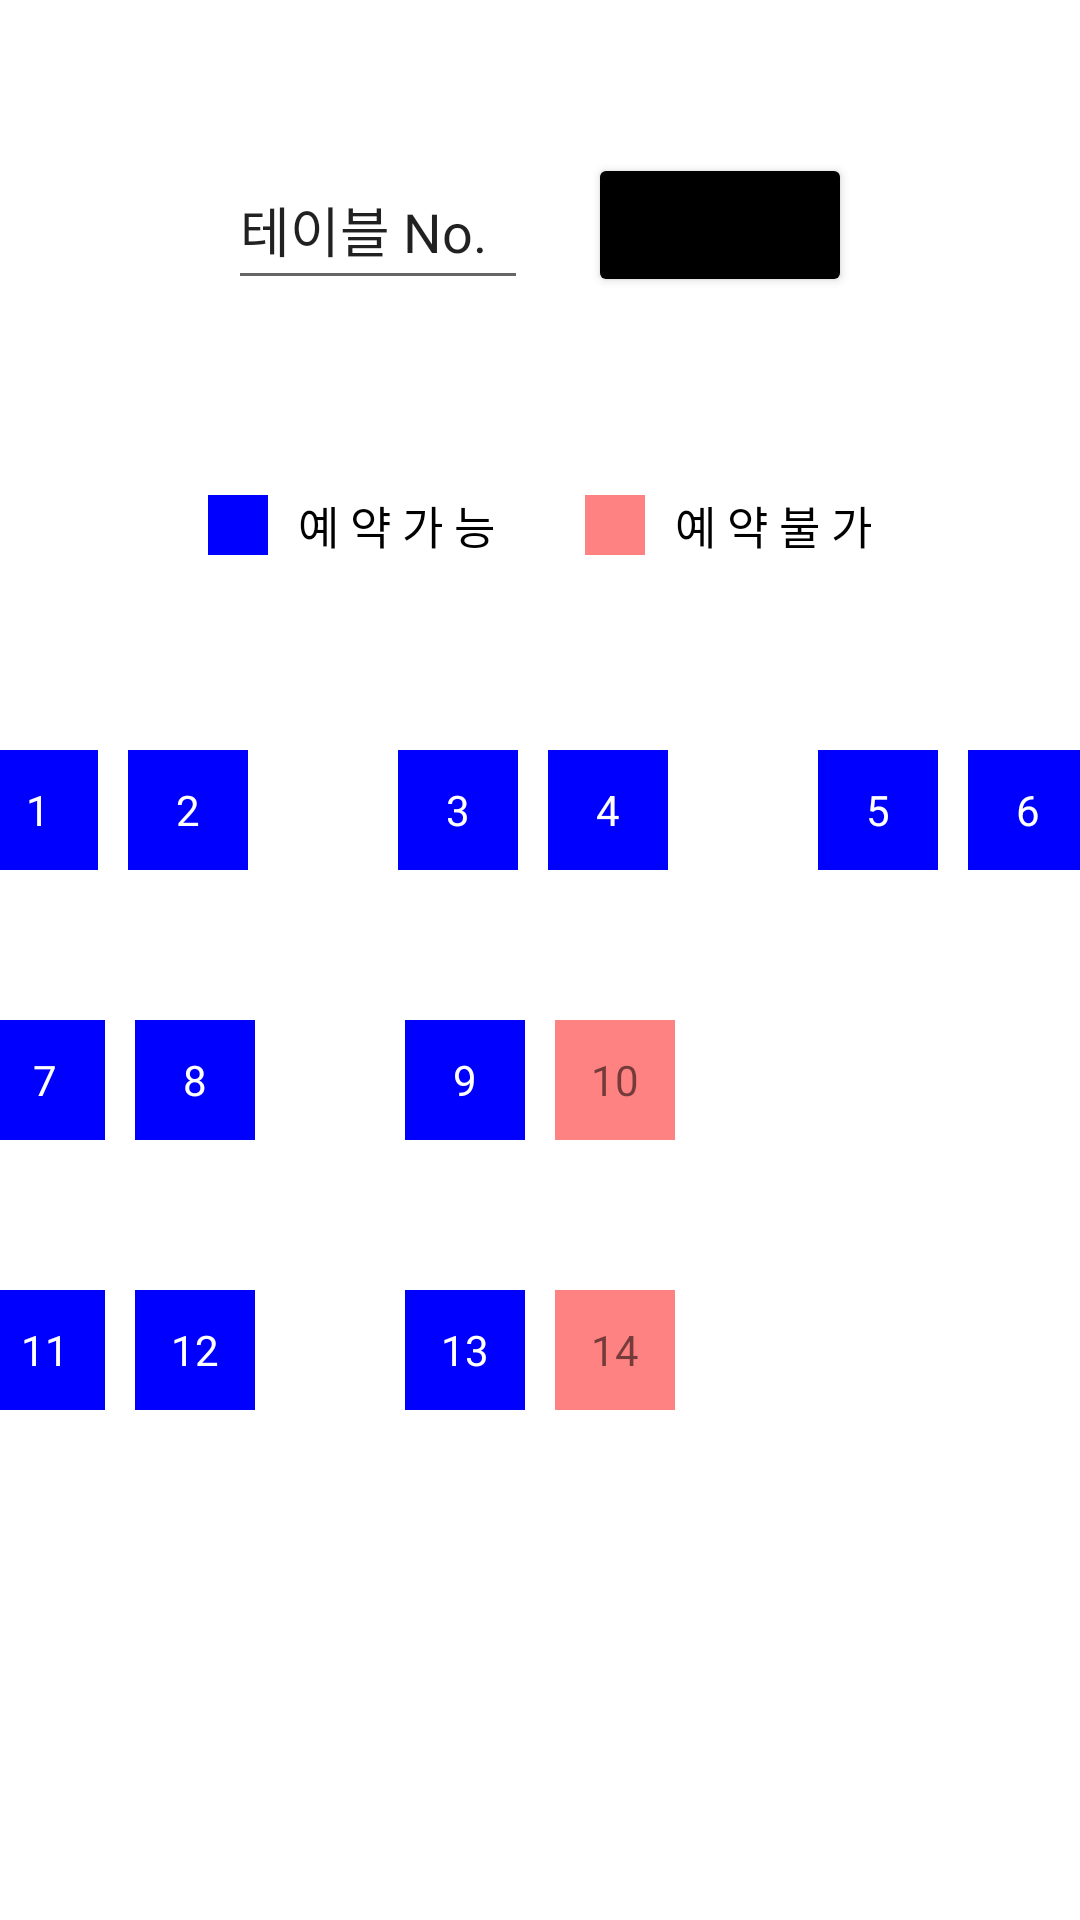

Reconstruct the res/layout file that produces this screen, plus the resources it refers to.
<!-- AndroidManifest.xml: application theme Theme.Yesik -->
<!-- res/layout/activity_select_table.xml -->
<?xml version="1.0" encoding="utf-8"?>
<LinearLayout xmlns:android="http://schemas.android.com/apk/res/android"
    xmlns:app="http://schemas.android.com/apk/res-auto"
    xmlns:tools="http://schemas.android.com/tools"
    android:layout_width="match_parent"
    android:layout_height="match_parent"
    android:orientation="vertical"
    android:gravity="center|top">

    <LinearLayout
        android:layout_width="match_parent"
        android:layout_height="wrap_content"
        android:layout_marginTop="50dp"
        android:orientation="horizontal"
        android:gravity="center">

        <EditText
            android:id="@+id/tableNoInput"
            android:layout_width="100dp"
            android:layout_height="50dp"
            android:text="테이블 No."
            android:inputType="number" />

        <Button
            android:id="@+id/confirmButton"
            android:layout_width="wrap_content"
            android:layout_height="wrap_content"
            android:layout_marginLeft="20dp"
            android:text="확 인"
            android:backgroundTint="#000000"/>

    </LinearLayout>

    <LinearLayout
        android:layout_width="match_parent"
        android:layout_height="wrap_content"
        android:layout_marginTop="50dp"
        android:orientation="horizontal"
        android:gravity="center">

        <TextView
            android:id="@+id/exPossible"
            android:layout_width="20dp"
            android:layout_height="20dp"
            android:background="#0000FF"/>

        <TextView
            android:id="@+id/exPossibleText"
            android:layout_width="wrap_content"
            android:layout_height="50dp"
            android:layout_marginLeft="10dp"
            android:gravity="center"
            android:text="예 약 가 능"
            android:textColor="@color/black"
            android:textSize="15sp" />

        <TextView
            android:id="@+id/exNonPossible"
            android:layout_width="20dp"
            android:layout_height="20dp"
            android:layout_marginLeft="30dp"
            android:background="#FF8282"
            android:contentDescription=" "/>

        <TextView
            android:id="@+id/exNonPossibleText"
            android:layout_width="wrap_content"
            android:layout_height="50dp"
            android:layout_marginLeft="10dp"
            android:gravity="center"
            android:text="예 약 불 가"
            android:textColor="@color/black"
            android:textSize="15sp" />

    </LinearLayout>

    <LinearLayout
        android:layout_width="match_parent"
        android:layout_height="wrap_content"
        android:layout_marginTop="50dp"
        android:orientation="horizontal"
        android:gravity="center">

        <TextView
            android:id="@+id/tableButton1"
            android:layout_width="40dp"
            android:layout_height="40dp"
            android:layout_marginRight="5dp"
            android:text="1"
            android:textColor="#FFFFFF"
            android:gravity="center"
            android:background="#0000FF"/>

        <TextView
            android:id="@+id/tableButton2"
            android:layout_width="40dp"
            android:layout_height="40dp"
            android:layout_marginLeft="5dp"
            android:layout_marginRight="5dp"
            android:text="2"
            android:textColor="#FFFFFF"
            android:gravity="center"
            android:background="#0000FF"/>

        <TextView
            android:id="@+id/tableButton3"
            android:layout_width="40dp"
            android:layout_height="40dp"
            android:layout_marginLeft="45dp"
            android:layout_marginRight="5dp"
            android:text="3"
            android:textColor="#FFFFFF"
            android:gravity="center"
            android:background="#0000FF"/>

        <TextView
            android:id="@+id/tableButton4"
            android:layout_width="40dp"
            android:layout_height="40dp"
            android:layout_marginLeft="5dp"
            android:layout_marginRight="5dp"
            android:text="4"
            android:textColor="#FFFFFF"
            android:gravity="center"
            android:background="#0000FF"/>

        <TextView
            android:id="@+id/tableButton5"
            android:layout_width="40dp"
            android:layout_height="40dp"
            android:layout_marginLeft="45dp"
            android:layout_marginRight="5dp"
            android:text="5"
            android:textColor="#FFFFFF"
            android:gravity="center"
            android:background="#0000FF"/>

        <TextView
            android:id="@+id/tableButton6"
            android:layout_width="40dp"
            android:layout_height="40dp"
            android:layout_marginLeft="5dp"
            android:layout_marginRight="5dp"
            android:text="6"
            android:textColor="#FFFFFF"
            android:gravity="center"
            android:background="#0000FF"/>

    </LinearLayout>

    <LinearLayout
        android:layout_width="match_parent"
        android:layout_height="wrap_content"
        android:layout_marginTop="50dp"
        android:orientation="horizontal"
        android:gravity="center">

        <TextView
            android:id="@+id/tableButton7"
            android:layout_width="40dp"
            android:layout_height="40dp"
            android:layout_marginRight="5dp"
            android:text="7"
            android:textColor="#FFFFFF"
            android:gravity="center"
            android:background="#0000FF"/>

        <TextView
            android:id="@+id/tableButton8"
            android:layout_width="40dp"
            android:layout_height="40dp"
            android:layout_marginLeft="5dp"
            android:layout_marginRight="5dp"
            android:text="8"
            android:textColor="#FFFFFF"
            android:gravity="center"
            android:background="#0000FF"/>

        <TextView
            android:id="@+id/tableButton9"
            android:layout_width="40dp"
            android:layout_height="40dp"
            android:layout_marginLeft="45dp"
            android:layout_marginRight="5dp"
            android:text="9"
            android:textColor="#FFFFFF"
            android:gravity="center"
            android:background="#0000FF"/>

        <TextView
            android:id="@+id/tableButton10"
            android:layout_width="40dp"
            android:layout_height="40dp"
            android:layout_marginLeft="5dp"
            android:layout_marginRight="140dp"
            android:text="10"
            android:gravity="center"
            android:background="#FF8282"/>

    </LinearLayout>

    <LinearLayout
        android:layout_width="match_parent"
        android:layout_height="wrap_content"
        android:layout_marginTop="50dp"
        android:orientation="horizontal"
        android:gravity="center">

        <TextView
            android:id="@+id/tableButton11"
            android:layout_width="40dp"
            android:layout_height="40dp"
            android:layout_marginRight="5dp"
            android:text="11"
            android:textColor="#FFFFFF"
            android:gravity="center"
            android:background="#0000FF"/>

        <TextView
            android:id="@+id/tableButton12"
            android:layout_width="40dp"
            android:layout_height="40dp"
            android:layout_marginLeft="5dp"
            android:layout_marginRight="5dp"
            android:text="12"
            android:textColor="#FFFFFF"
            android:gravity="center"
            android:background="#0000FF"/>

        <TextView
            android:id="@+id/tableButton13"
            android:layout_width="40dp"
            android:layout_height="40dp"
            android:layout_marginLeft="45dp"
            android:layout_marginRight="5dp"
            android:text="13"
            android:textColor="#FFFFFF"
            android:gravity="center"
            android:background="#0000FF"/>

        <TextView
            android:id="@+id/tableButton14"
            android:layout_width="40dp"
            android:layout_height="40dp"
            android:layout_marginLeft="5dp"
            android:layout_marginRight="140dp"
            android:text="14"
            android:gravity="center"
            android:background="#FF8282"/>

    </LinearLayout>

</LinearLayout>
<!-- resources referenced by this layout -->
<resources>
  <color name="black">#FF000000</color>
  <style name="Theme.Yesik" parent="Theme.MaterialComponents.DayNight.DarkActionBar">
          
          <item name="colorPrimary">@color/purple_500</item>
          <item name="colorPrimaryVariant">@color/purple_700</item>
          <item name="colorOnPrimary">@color/white</item>
          
          <item name="colorSecondary">@color/teal_200</item>
          <item name="colorSecondaryVariant">@color/teal_700</item>
          <item name="colorOnSecondary">@color/black</item>
          
          <item name="android:statusBarColor">@color/lightSkyBlue</item>
          <item name="windowNoTitle">true</item>
          
      </style>
  <color name="purple_500">#FF6200EE</color>
  <color name="purple_700">#FF3700B3</color>
  <color name="white">#FFFFFFFF</color>
  <color name="teal_200">#FF03DAC5</color>
  <color name="teal_700">#FF018786</color>
  <color name="lightSkyBlue">#FFB9D8F1</color>
</resources>
